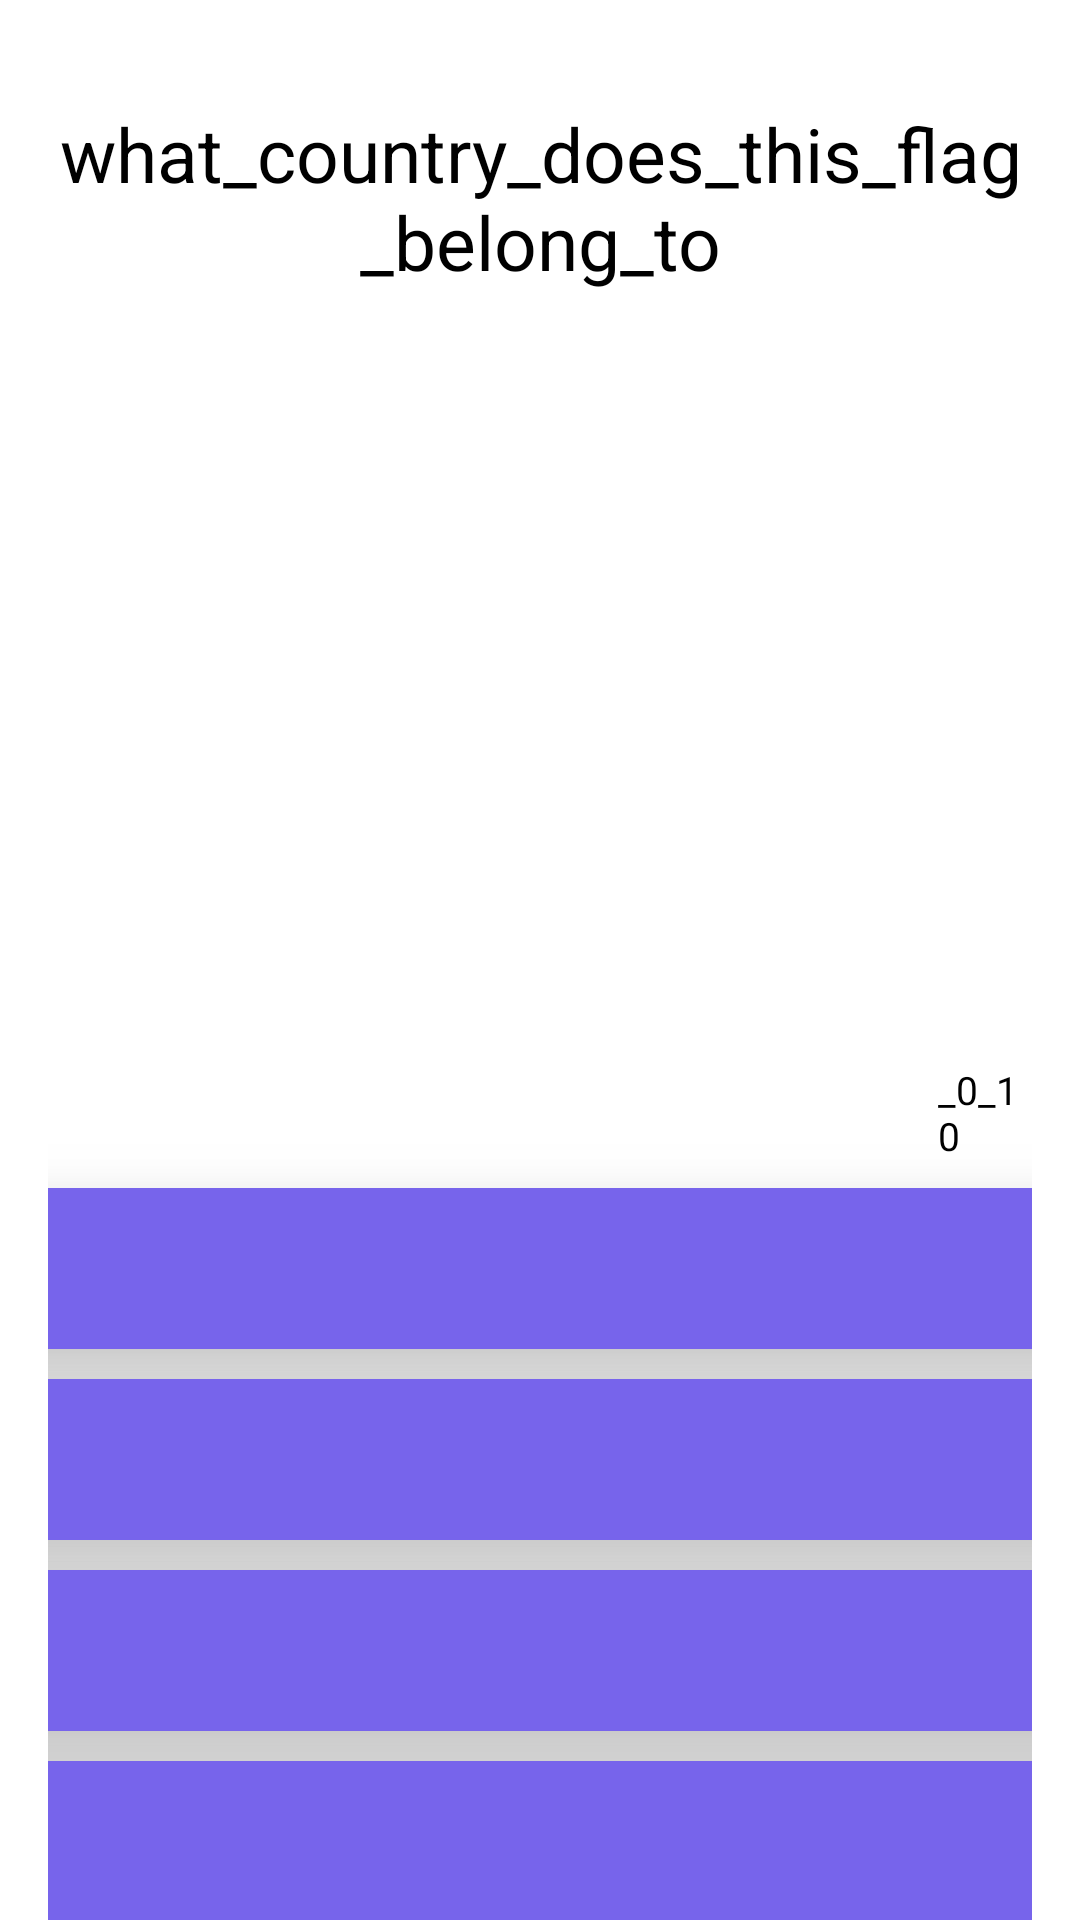

Here is an Android app screen rendered from its layout file. Give the layout XML and the strings, colors and styles it references.
<!-- AndroidManifest.xml: application theme Theme.AppCompat -->
<!-- res/layout/activity_question.xml -->
<?xml version="1.0" encoding="utf-8"?>
<androidx.core.widget.NestedScrollView xmlns:android="http://schemas.android.com/apk/res/android"
    xmlns:app="http://schemas.android.com/apk/res-auto"
    xmlns:tools="http://schemas.android.com/tools"
    android:layout_width="match_parent"
    android:layout_height="match_parent"
    tools:context=".ui.QuestionActivity">

    <androidx.appcompat.widget.LinearLayoutCompat
        android:layout_width="match_parent"
        android:layout_height="wrap_content"
        android:background="@color/white"
        android:gravity="top|center"
        android:orientation="vertical"
        android:padding="16dp">

        <TextView
            android:id="@+id/question_text_View"
            android:layout_width="wrap_content"
            android:layout_height="100dp"
            android:textColor="@color/black"
            android:gravity="center"
            android:text="what_country_does_this_flag_belong_to"
            android:textSize="25sp"
            android:textStyle="normal" />

        <ImageView
            android:id="@+id/flag_image_view"
            android:layout_width="wrap_content"
            android:layout_height="200dp"
            android:layout_marginTop="15dp"
            android:contentDescription="image_flag"
            android:src="@drawable/india" />


        <androidx.appcompat.widget.LinearLayoutCompat
            android:layout_width="match_parent"
            android:layout_height="wrap_content"
            android:layout_marginTop="15dp"
            android:orientation="horizontal"
            android:weightSum="10">

            <ProgressBar
                android:id="@+id/progress_bar"
                style="?android:attr/progressBarStyleHorizontal"
                android:layout_width="0sp"
                android:layout_marginRight="12dp"
                android:layout_height="wrap_content"
                android:layout_weight="9"
                android:indeterminate="false"
                android:max="10"
                android:minHeight="50dp"
                tools:progress="7" />

            <TextView
                android:id="@+id/text_view_progress"
                android:layout_width="0dp"
                android:layout_height="wrap_content"
                android:text="_0_10"
                android:textSize="13sp"
                android:layout_weight="1"
                android:layout_marginStart="5dp"
                android:textColor="@color/black"
                android:layout_gravity="center_vertical"/>


        </androidx.appcompat.widget.LinearLayoutCompat>

        <TextView
            android:id="@+id/text_View_option1"
            android:layout_width="380dp"
            android:layout_height="wrap_content"
            android:textSize="25sp"
            android:textStyle="normal"
            android:textColor="@color/black"
            android:elevation="20dp"
            android:padding="10dp"
            android:gravity="center"
            tools:text = "option 1"
            android:background="@drawable/rounded_corner"
            android:minHeight="50dp"/>
        <TextView
            android:id="@+id/text_View_option2"
            android:layout_width="380dp"
            android:layout_height="wrap_content"
            android:textSize="25sp"
            android:textStyle="normal"
            android:textColor="@color/black"
            android:gravity="center"
            tools:text = "option 2"
            android:layout_marginTop="10dp"
            android:background="@drawable/rounded_corner"
            android:elevation="20dp"
            android:padding="10dp"
            android:minHeight="50dp"/>
        <TextView
            android:id="@+id/text_View_option3"
            android:layout_width="380dp"
            android:layout_height="wrap_content"
            android:textSize="25sp"
            android:textStyle="normal"
            android:textColor="@color/black"
            android:gravity="center"
            tools:text = "option 3"
            android:layout_marginTop="10dp"
            android:elevation="20dp"
            android:padding="10dp"
            android:background="@drawable/rounded_corner"
            android:minHeight="50dp"/>

        <TextView
            android:id="@+id/text_View_option4"
            android:layout_width="380dp"
            android:layout_height="wrap_content"
            android:textSize="25sp"
            android:textStyle="normal"
            android:textColor="@color/black"
            android:gravity="center"
            tools:text = "option 4"
            android:layout_marginTop="10dp"
            android:elevation="20dp"
            android:padding="10dp"
            android:background="@drawable/rounded_corner"
            android:minHeight="50dp"/>

        <Button
            android:id="@+id/button_check_ans"
            android:layout_width="300dp"
            android:layout_height="wrap_content"
            android:elevation="20dp"
            android:padding="10dp"
            android:text="check"
            android:textColor="@color/white"
            android:layout_marginTop="20dp"
            android:minHeight="50dp"/>
    </androidx.appcompat.widget.LinearLayoutCompat>

</androidx.core.widget.NestedScrollView>
<!-- resources referenced by this layout -->
<resources>
  <!-- drawable rounded_corner (drawable) -->
  <?xml version="1.0" encoding="utf-8"?>
  <shape xmlns:android="http://schemas.android.com/apk/res/android" android:shape="rectangle">
  <solid android:color="#7764EB"/>
      <corners android:radius="20dp"/>
  </shape>
  <!-- not gathered from this repository: default colours our renderer supplied (Android Studio template values) -->
  <color name="black">#FF000000</color>
  <color name="white">#FFFFFFFF</color>
</resources>
